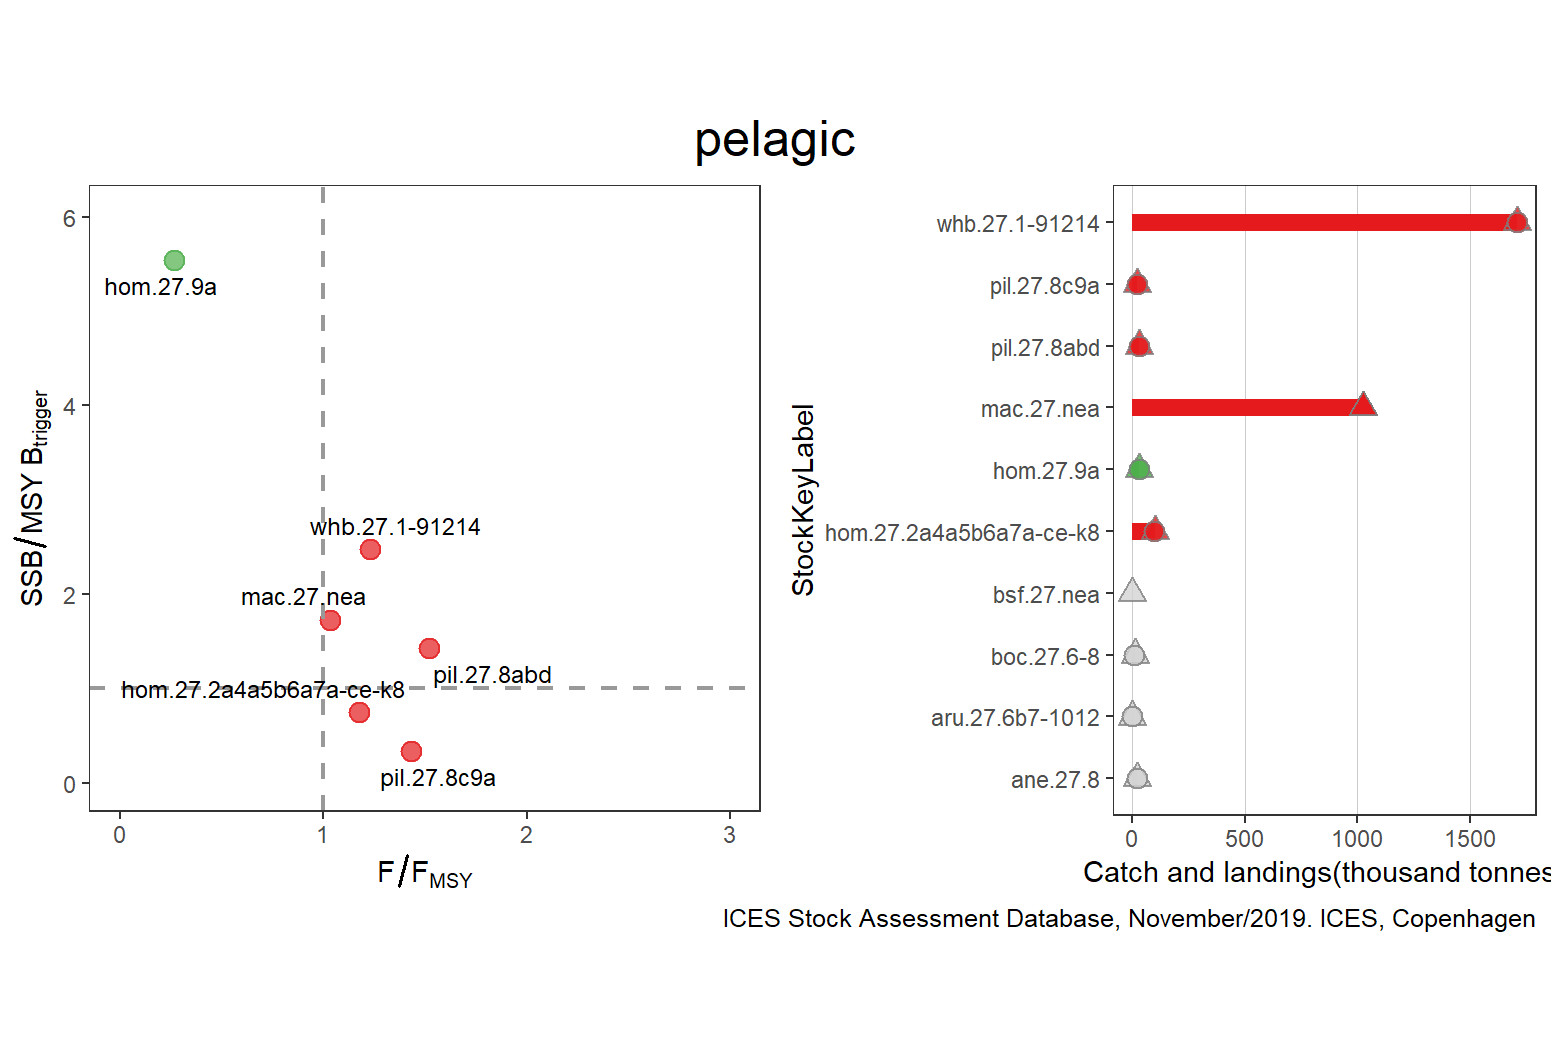

Source data for this figure (header and first rows):
StockKeyLabel, FisheriesGuild, F_FMSY, catches, landings, discards, FMSY, F, AssessmentYear, Year, SSB_MSYBtrigger, SSB, MSYBtrigger, Status, total
ane.27.8, pelagic, NA, 20670, 20670, NA, NA, 0.187, 2017, 2017, NA, 101786, NA, GREY, 1709856
aru.27.6b7-1012, pelagic, NA, 140, 36, 104, NA, NA, NA, NA, NA, NA, NA, GREY, 1709856
boc.27.6-8, pelagic, NA, 11286, 9927, 1359, NA, NA, 2019, 2019, NA, 270900, NA, GREY, 1709856
bsf.27.nea, pelagic, NA, 5, NA, NA, NA, NA, NA, NA, NA, NA, NA, GREY, 1709856
hom.27.2a4a5b6a7a-ce-k8, pelagic, 1.176, 101682, 99072, 2609, 0.074, 0.087, 2019, 2019, 0.7471, 872831, 1168272, RED, 1709856
hom.27.9a, pelagic, 0.2636, 31661, 31661, NA, 0.11, 0.029, 2019, 2019, 5.534, 1001740, 181000, GREEN, 1709856
mac.27.nea, pelagic, 1.035, 1026437, NA, NA, 0.23, 0.238, 2019, 2019, 1.725, 4312156, 2500000, RED, 1709856
mac.27.nea, pelagic, 1.035, 1026437, NA, NA, 0.23, 0.238, 2019, 2019, 1.725, 4312156, 2500000, RED, 1709856
mac.27.nea, pelagic, 1.035, 1026437, NA, NA, 0.23, 0.238, 2019, 2019, 1.725, 4312156, 2500000, RED, 1709856
mac.27.nea, pelagic, 1.035, 1026437, NA, NA, 0.23, 0.238, 2019, 2019, 1.725, 4312156, 2500000, RED, 1709856
pil.27.8abd, pelagic, 1.521, 30318, 30318, NA, 1.083, 1.647, 2018, 2018, 1.423, 1, 0.7028, RED, 1709856
pil.27.8c9a, pelagic, 1.433, 21911, 21911, NA, 0.12, 0.172, 2018, 2018, 0.3331, 148695, 446331, RED, 1709856
whb.27.1-91214, pelagic, 1.231, 1709856, 1709856, NA, 0.32, 0.394, 2019, 2019, 2.479, 5576649, 2250000, RED, 1709856
